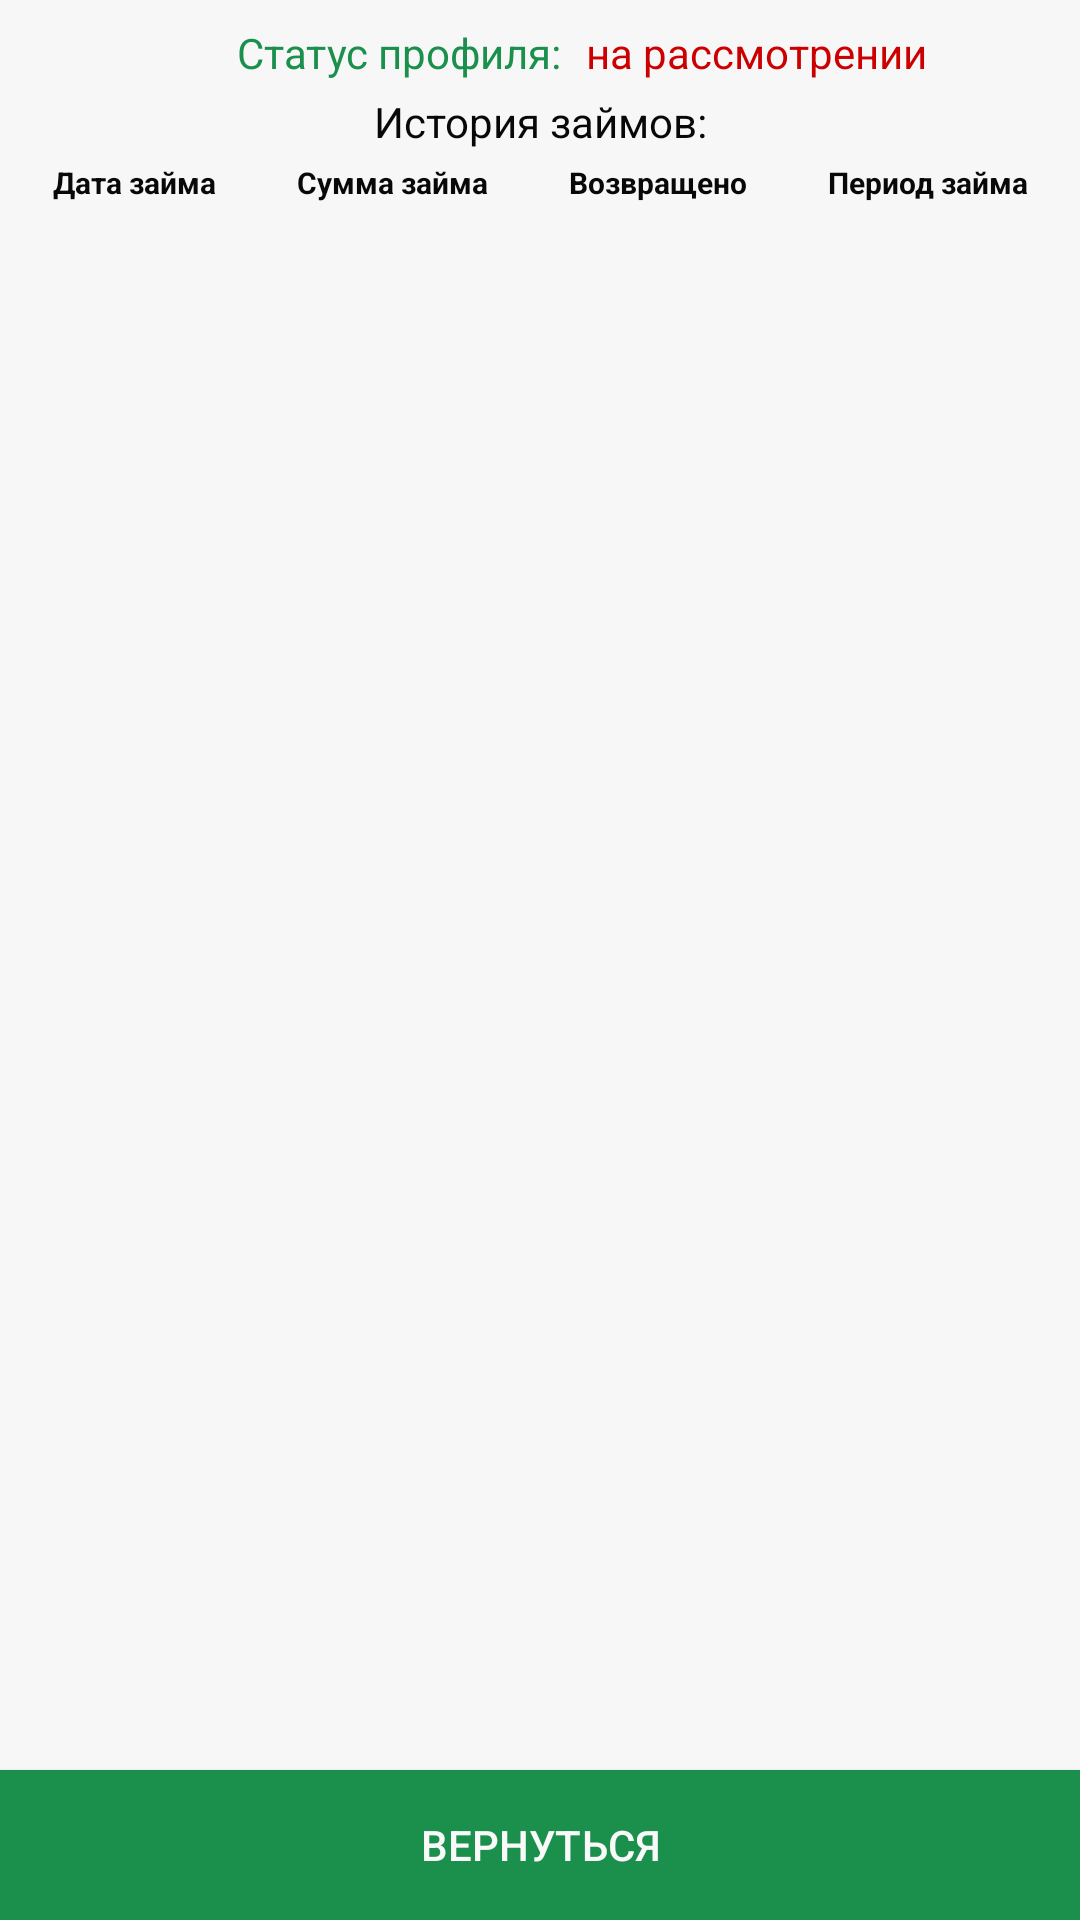

Android layout source for this screen:
<!-- AndroidManifest.xml: application theme AppTheme -->
<!-- res/layout/activity_user_loans.xml -->
<?xml version="1.0" encoding="utf-8"?>
<android.support.constraint.ConstraintLayout xmlns:android="http://schemas.android.com/apk/res/android"
    xmlns:app="http://schemas.android.com/apk/res-auto"
    xmlns:tools="http://schemas.android.com/tools"
    android:layout_width="match_parent"
    android:layout_height="match_parent"
    android:background="@color/main"
    tools:context="com.tsimbalyukstudio.fksm.UserCabinet">

    <TextView
        android:id="@+id/textView18"
        android:layout_width="wrap_content"
        android:layout_height="wrap_content"
        android:layout_marginLeft="8dp"
        android:layout_marginRight="8dp"
        android:text="Статус профиля:"
        android:textColor="?attr/colorAccent"
        app:layout_constraintHorizontal_bias="0.301"
        app:layout_constraintLeft_toLeftOf="parent"
        app:layout_constraintRight_toRightOf="parent"
        app:layout_constraintTop_toTopOf="parent"
        android:layout_marginTop="8dp"
        android:layout_marginStart="8dp"
        android:layout_marginEnd="8dp" />

    <TextView
        android:id="@+id/text_status"
        android:layout_width="wrap_content"
        android:layout_height="wrap_content"
        android:layout_marginLeft="8dp"
        android:text="на рассмотрении"
        android:textColor="@android:color/holo_red_dark"
        app:layout_constraintLeft_toRightOf="@+id/textView18"
        app:layout_constraintTop_toTopOf="@+id/textView18"
        android:layout_marginStart="8dp" />

    <LinearLayout
        android:id="@+id/linearLayout4"
        android:layout_width="0dp"
        android:layout_height="wrap_content"
        android:layout_margin="4dp"
        android:orientation="vertical"
        app:layout_constraintLeft_toLeftOf="parent"
        app:layout_constraintRight_toRightOf="parent"
        app:layout_constraintTop_toBottomOf="@+id/text_status">

        <LinearLayout
            android:layout_width="match_parent"
            android:layout_height="wrap_content"
            android:layout_weight="1"
            android:orientation="horizontal">

            <TextView
                android:layout_width="match_parent"
                android:layout_height="wrap_content"
                android:layout_gravity="center_horizontal"
                android:layout_weight="1"
                android:text="История займов:"
                android:textAlignment="center"
                android:textColor="@color/eight"
                android:textSize="14sp" />
        </LinearLayout>

        <LinearLayout
            android:layout_width="match_parent"
            android:layout_height="match_parent"
            android:layout_weight="1"
            android:orientation="horizontal">

            <TableLayout
                android:layout_width="match_parent"
                android:layout_height="match_parent"
                android:orientation="vertical">

                <TableRow
                    android:layout_width="match_parent"
                    android:layout_height="match_parent"
                    android:orientation="vertical">

                    <TextView
                        android:id="@+id/textView2"
                        android:layout_width="wrap_content"
                        android:layout_height="wrap_content"
                        android:layout_margin="4dp"
                        android:layout_weight="1"
                        android:gravity="center"
                        android:text="Дата займа"
                        android:textColor="@color/eight"
                        android:textSize="10sp"
                        android:textStyle="bold" />

                    <TextView
                        android:id="@+id/textView3"
                        android:layout_width="wrap_content"
                        android:layout_height="wrap_content"
                        android:layout_margin="4dp"
                        android:layout_weight="1"
                        android:gravity="center"
                        android:text="Сумма займа"
                        android:textColor="@color/eight"
                        android:textSize="10sp"
                        android:textStyle="bold" />

                    <TextView
                        android:id="@+id/textView4"
                        android:layout_width="wrap_content"
                        android:layout_height="wrap_content"
                        android:layout_margin="4dp"
                        android:layout_weight="1"
                        android:gravity="center"
                        android:text="Возвращено"
                        android:textColor="@color/eight"
                        android:textSize="10sp"
                        android:textStyle="bold" />

                    <TextView
                        android:id="@+id/textView5"
                        android:layout_width="wrap_content"
                        android:layout_height="wrap_content"
                        android:layout_margin="4dp"
                        android:layout_weight="1"
                        android:gravity="center"
                        android:text="Период займа"
                        android:textColor="@color/eight"
                        android:textSize="10sp"
                        android:textStyle="bold" />
                </TableRow>

            </TableLayout>

        </LinearLayout>
    </LinearLayout>

    <LinearLayout
        android:layout_width="0dp"
        android:layout_height="75dp"
        android:layout_weight="8"
        android:gravity="bottom"
        android:orientation="horizontal"
        app:layout_constraintLeft_toLeftOf="parent"
        app:layout_constraintRight_toRightOf="parent"
        app:layout_constraintBottom_toBottomOf="parent"
        android:id="@+id/linearLayout6">

        <Button
            android:id="@+id/button17"
            android:layout_width="match_parent"
            android:layout_height="50dp"
            android:background="@color/colorPrimary"
            android:gravity="center"
            android:onClick="onExit"
            android:text="ВЕРНУТЬСЯ"
            android:textColor="@color/five" />
    </LinearLayout>

    <android.support.v7.widget.RecyclerView
        android:id="@+id/loans_recycler"
        android:layout_width="match_parent"
        android:layout_height="400dp"
        android:layout_marginBottom="8dp"
        app:layout_constraintBottom_toTopOf="@+id/linearLayout6"
        app:layout_constraintLeft_toLeftOf="parent"
        app:layout_constraintRight_toRightOf="parent"
        app:layout_constraintTop_toBottomOf="@+id/linearLayout4"
        app:layout_constraintVertical_bias="0.0" />

</android.support.constraint.ConstraintLayout>
<!-- resources referenced by this layout -->
<resources>
  <color name="colorPrimary">#1B904D</color>
  <color name="eight">#080808</color>
  <color name="five">#F9F9F9</color>
  <color name="main">#f7f7f7</color>
  <style name="AppTheme" parent="Theme.AppCompat.Light.NoActionBar">
          
          <item name="colorPrimary">@color/colorPrimary</item>
          <item name="colorPrimaryDark">@color/colorPrimaryDark</item>
          <item name="colorAccent">@color/colorAccent</item>
      </style>
  <color name="colorPrimaryDark">#1B904D</color>
  <color name="colorAccent">#1B904D</color>
</resources>
